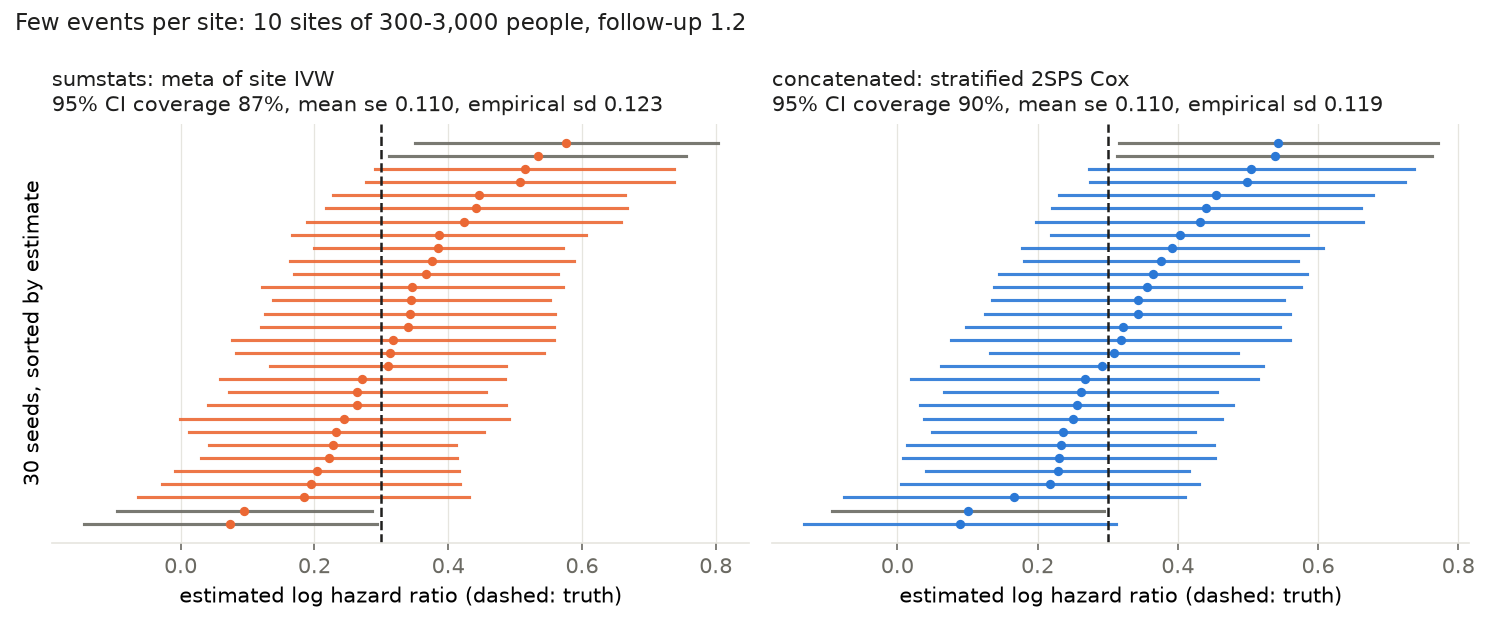

The table this chart was drawn from, first rows:
seed, min_events, median_events, sumstats, sumstats_se, Q, pooled, pooled_se
1, 24, 80.5, 0.442, 0.1148, 6.588, 0.455, 0.1143
2, 23, 86.0, 0.3099, 0.08999, 3.722, 0.3088, 0.09047
3, 25, 79.5, 0.2639, 0.09799, 8.789, 0.2616, 0.09921
4, 28, 89.0, 0.3463, 0.1147, 10.5, 0.3219, 0.114
5, 14, 78.0, 0.3451, 0.1059, 5.812, 0.3434, 0.1064
6, 17, 73.5, 0.1947, 0.1135, 8.072, 0.2303, 0.1136
7, 26, 75.0, 0.2634, 0.1134, 10.38, 0.2556, 0.114
8, 25, 69.5, 0.09543, 0.09753, 13.64, 0.1012, 0.09898
9, 8, 75.5, 0.0743, 0.112, 8.782, 0.08919, 0.1137
10, 28, 73.5, 0.1839, 0.1265, 14.67, 0.1669, 0.1243
11, 12, 83.0, 0.3757, 0.1084, 11.6, 0.3924, 0.1093
12, 18, 75.0, 0.3174, 0.1227, 3.379, 0.3183, 0.1231
13, 21, 74.5, 0.3431, 0.1107, 8.149, 0.3426, 0.1108
14, 18, 85.5, 0.2219, 0.09753, 10.65, 0.2366, 0.09568
15, 21, 67.0, 0.3392, 0.1115, 6.15, 0.3567, 0.1118
16, 23, 78.0, 0.5339, 0.1131, 7.489, 0.538, 0.1145
17, 22, 74.5, 0.3668, 0.1005, 10.87, 0.3757, 0.09976
18, 22, 77.5, 0.2276, 0.09413, 7.759, 0.2286, 0.09553
19, 15, 75.0, 0.4467, 0.1114, 7.574, 0.4403, 0.1125
20, 29, 75.5, 0.2719, 0.1086, 6.407, 0.2509, 0.1083
21, 20, 73.5, 0.204, 0.1086, 6.926, 0.2177, 0.1087
22, 30, 85.0, 0.424, 0.1198, 18.04, 0.4315, 0.1189
23, 14, 67.5, 0.3854, 0.09513, 10.61, 0.4025, 0.09367
24, 14, 68.5, 0.5768, 0.1153, 11.33, 0.5435, 0.1159
25, 17, 70.0, 0.5145, 0.1139, 3.332, 0.4992, 0.1144
26, 24, 78.5, 0.2325, 0.1125, 11.38, 0.233, 0.1115
27, 9, 89.0, 0.5069, 0.1173, 8.554, 0.5049, 0.1183
28, 15, 73.0, 0.3867, 0.1121, 11.7, 0.3646, 0.1117
29, 24, 70.5, 0.2447, 0.1254, 5.909, 0.2674, 0.1263
30, 16, 71.5, 0.3135, 0.1175, 13.52, 0.2922, 0.1172
